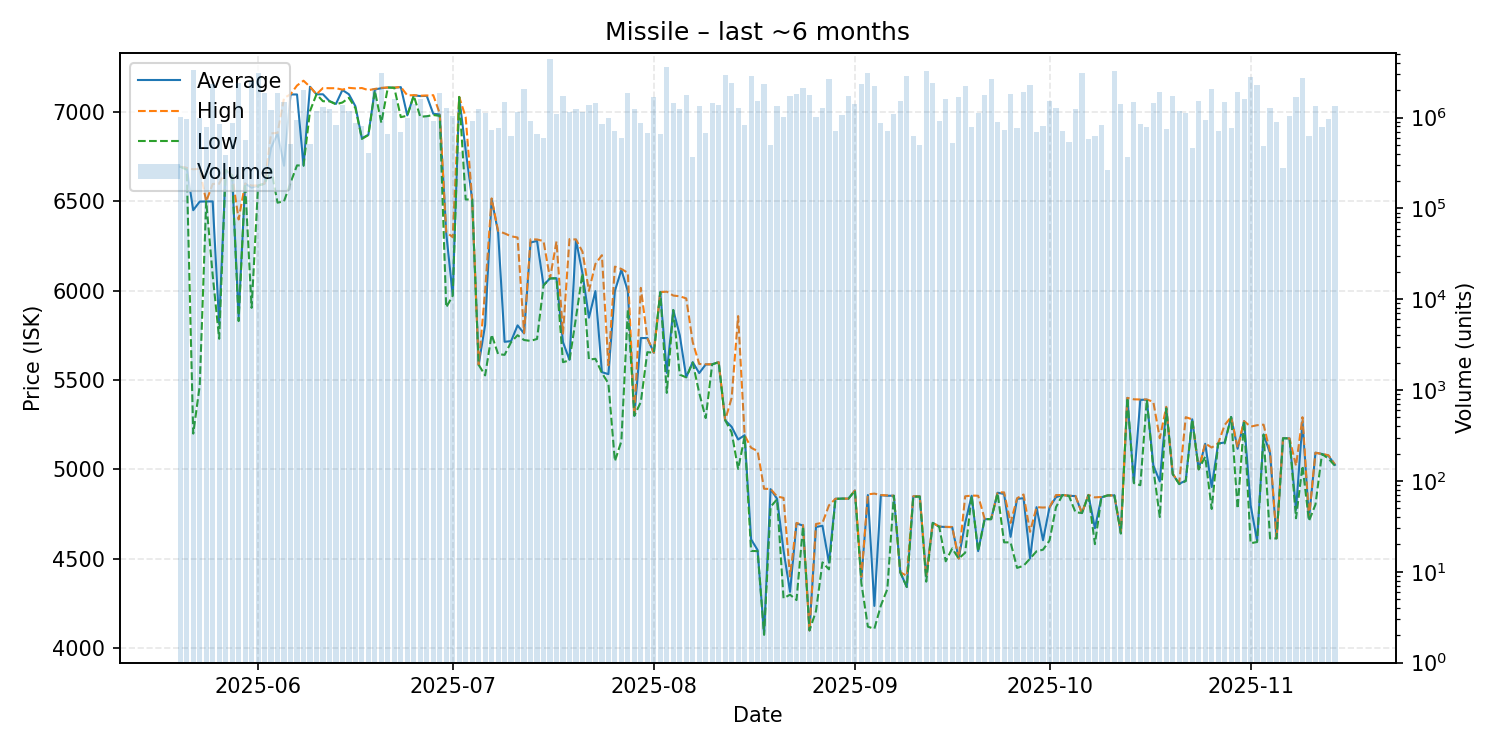

Values plotted in this chart, from the file beside it:
date, average, highest, lowest, order_count, volume
2025-05-20, 6694, 6694, 6694, 54, 1021842
2025-05-21, 6687, 6688, 6678, 45, 961392
2025-05-22, 6451, 6680, 5200, 91, 3352928
2025-05-23, 6499, 6683, 5468, 66, 987307
2025-05-24, 6500, 6500, 6500, 47, 783231
2025-05-25, 6500, 6598, 6087, 103, 2317843
2025-05-26, 5814, 6599, 5731, 72, 844129
2025-05-27, 6676, 6676, 6676, 33, 385495
2025-05-28, 6646, 6647, 6642, 62, 862206
2025-05-29, 5854, 6399, 5830, 94, 2427871
2025-05-30, 6600, 6600, 6600, 47, 569899
2025-05-31, 6577, 6589, 5904, 83, 2498570
2025-06-01, 6589, 6589, 6589, 70, 3067607
2025-06-02, 6600, 6600, 6599, 74, 1853044
2025-06-03, 6800, 6881, 6682, 59, 1222228
2025-06-04, 6881, 6884, 6493, 69, 1853148
2025-06-05, 6700, 7079, 6501, 65, 1474364
2025-06-06, 7099, 7100, 6605, 41, 506074
2025-06-07, 7099, 7149, 6702, 72, 940900
2025-06-08, 6701, 7176, 6700, 91, 2016995
2025-06-09, 7142, 7142, 7006, 53, 507148
2025-06-10, 7100, 7100, 7100, 50, 1192471
2025-06-11, 7100, 7135, 7061, 47, 1292206
2025-06-12, 7062, 7134, 7061, 58, 1255206
2025-06-13, 7046, 7134, 7044, 51, 830205
2025-06-14, 7124, 7126, 7054, 72, 1376696
2025-06-15, 7100, 7136, 7080, 63, 1177504
2025-06-16, 7033, 7133, 7023, 40, 870884
2025-06-17, 6854, 7135, 6850, 45, 815862
2025-06-18, 6873, 7123, 6872, 31, 405073
2025-06-19, 7127, 7130, 7119, 72, 2124886
2025-06-20, 7134, 7136, 6940, 55, 3076481
2025-06-21, 7138, 7138, 7138, 42, 654329
2025-06-22, 7137, 7137, 7136, 80, 1595009
2025-06-23, 7140, 7141, 6972, 34, 686142
2025-06-24, 6982, 7094, 6980, 51, 992204
2025-06-25, 7094, 7095, 7092, 50, 1392947
2025-06-26, 7090, 7092, 6974, 50, 1615898
2025-06-27, 7091, 7093, 6977, 45, 1060521
2025-06-28, 6991, 7095, 6984, 55, 910243
2025-06-29, 6987, 6993, 6979, 72, 1873588
2025-06-30, 6323, 6328, 5907, 47, 1282428
2025-07-01, 5975, 6300, 5972, 60, 1048738
2025-07-02, 7085, 7085, 7085, 33, 420907
2025-07-03, 6786, 6972, 6511, 43, 555427
2025-07-04, 6511, 6511, 6511, 39, 925436
2025-07-05, 5585, 5585, 5585, 66, 1227213
2025-07-06, 5809, 6001, 5526, 70, 1122895
2025-07-07, 6513, 6517, 5754, 51, 725410
2025-07-08, 6327, 6335, 5645, 46, 762825
2025-07-09, 5714, 6321, 5641, 61, 1490217
2025-07-10, 5718, 6305, 5712, 33, 618455
2025-07-11, 5806, 6298, 5751, 51, 1145339
2025-07-12, 5761, 5763, 5724, 74, 2084637
2025-07-13, 6270, 6288, 5719, 65, 908669
2025-07-14, 6279, 6287, 5730, 52, 654284
2025-07-15, 6031, 6278, 6030, 27, 602228
2025-07-16, 6069, 6069, 6069, 46, 4454543
2025-07-17, 6070, 6276, 6069, 55, 1080316
2025-07-18, 5712, 5760, 5600, 46, 1719608
... 119 more rows
